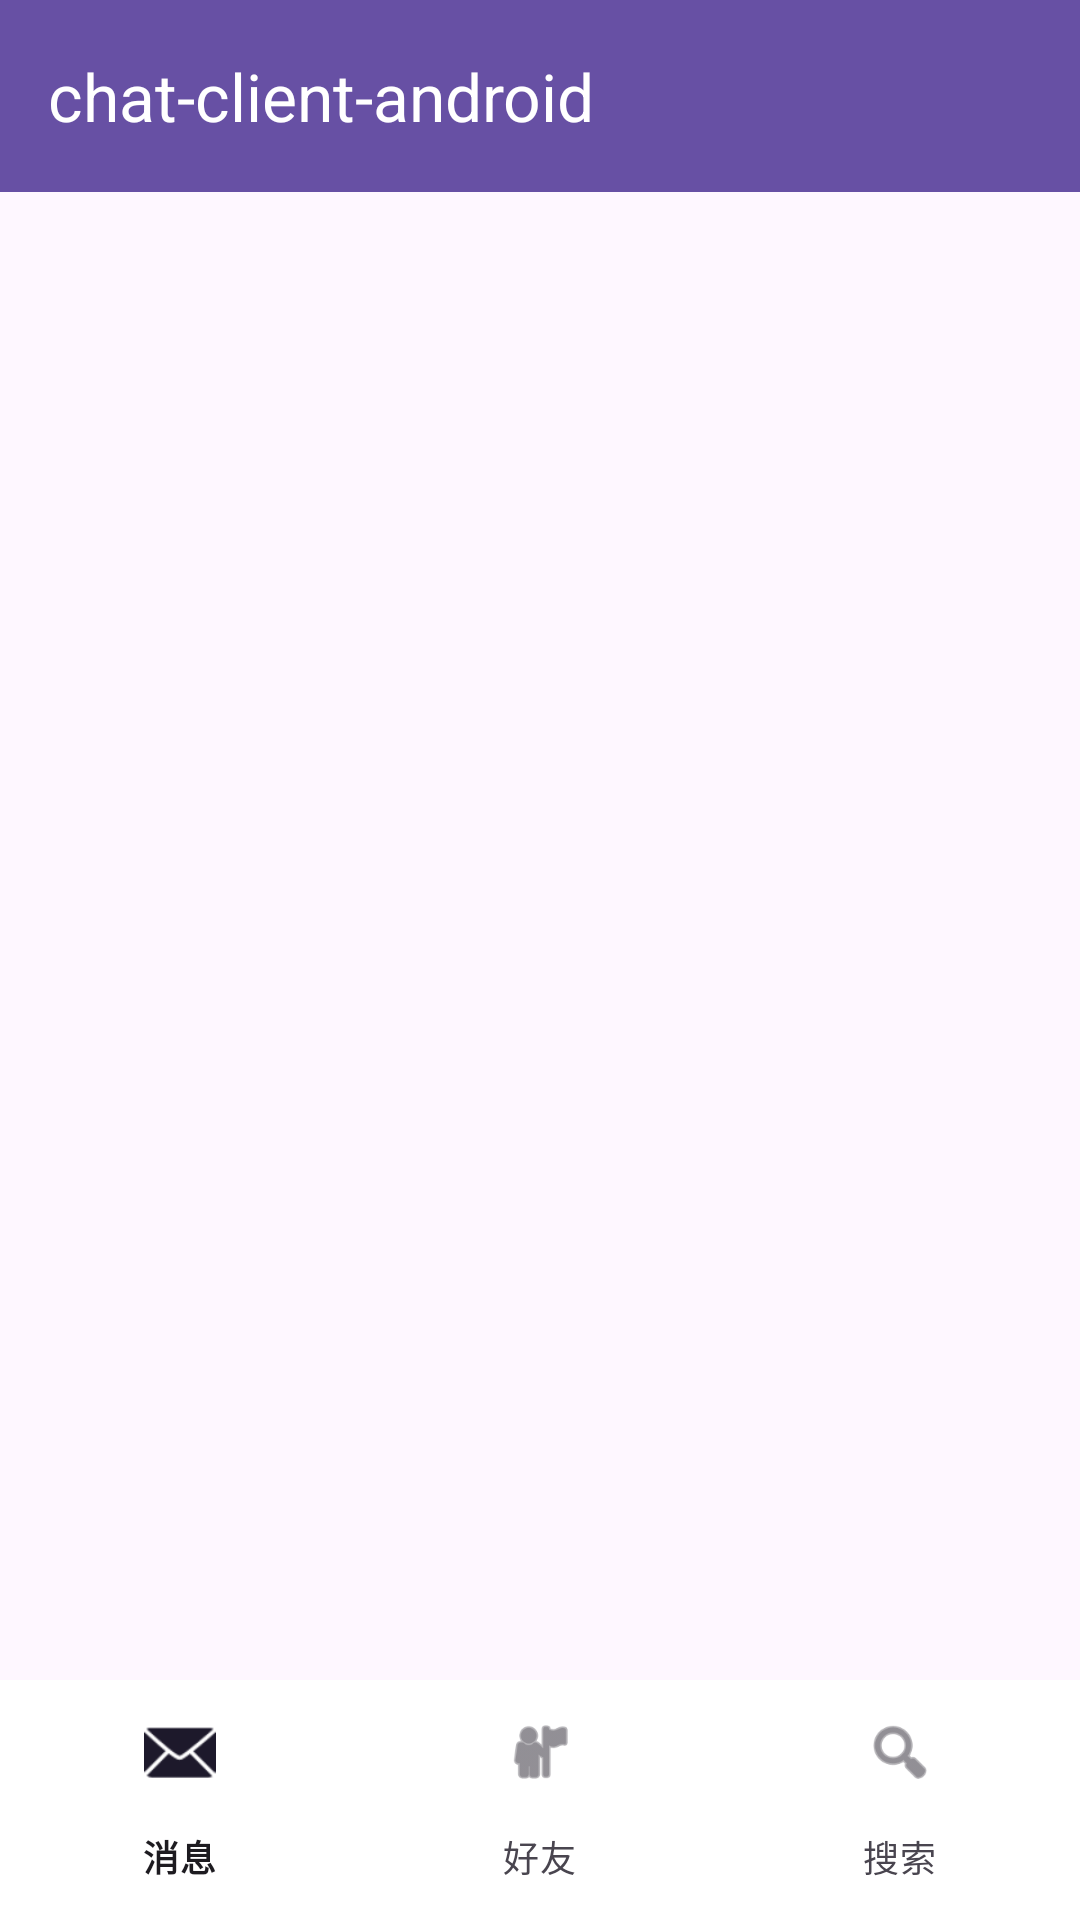

Here is an Android app screen rendered from its layout file. Give the layout XML and the strings, colors and styles it references.
<!-- AndroidManifest.xml: application theme Theme.Chatclientandroid -->
<!-- res/layout/activity_main.xml -->
<?xml version="1.0" encoding="utf-8"?>
<LinearLayout xmlns:android="http://schemas.android.com/apk/res/android"
    xmlns:app="http://schemas.android.com/apk/res-auto"
    android:id="@+id/main"
    android:layout_width="match_parent"
    android:layout_height="match_parent"
    android:orientation="vertical">

    <com.google.android.material.appbar.MaterialToolbar
        android:id="@+id/toolbar"
        android:layout_width="match_parent"
        android:layout_height="?attr/actionBarSize"
        android:background="?attr/colorPrimary"
        app:title="chat-client-android"
        app:titleTextColor="@android:color/white" />

    <FrameLayout
        android:id="@+id/fragment_container"
        android:layout_width="match_parent"
        android:layout_height="0dp"
        android:layout_weight="1" />

    <com.google.android.material.bottomnavigation.BottomNavigationView
        android:id="@+id/bottom_nav"
        android:layout_width="match_parent"
        android:layout_height="wrap_content"
        app:menu="@menu/bottom_nav_menu"
        android:background="@android:color/white" />

</LinearLayout>
<!-- resources referenced by this layout -->
<resources>
  <style name="Theme.Chatclientandroid" parent="Base.Theme.Chatclientandroid" />
  <style name="Base.Theme.Chatclientandroid" parent="Theme.Material3.DayNight.NoActionBar">
          
          
      </style>
</resources>
